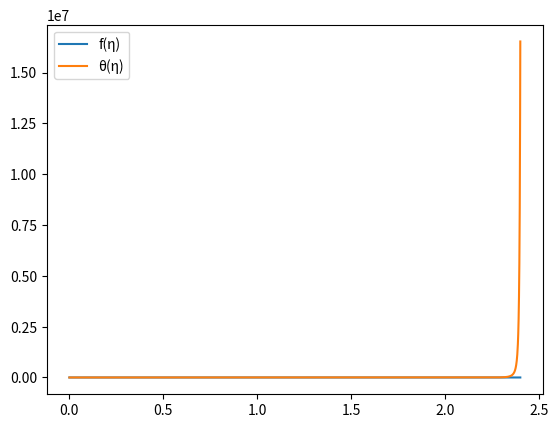

This chart was generated by the following Python code:
# -*- coding: utf-8 -*-

# commentaire TEST
# putain yes ca fonctionne sa maman !!!

def RRK4(function, t_0, f_0, t_f, dt):
    import matplotlib.pyplot as mpl
    T = [t_0]
    F = [f_0]
    while T[-1] < t_f:
        try:
            t = T[-1]
            x = F[-1]
            K_1 = function(t,x)
            K_2 = function(t + (dt/2), [x_i + (dt/2)*k_i for x_i,k_i in zip(x,K_1)])
            K_3 = function(t + (dt/2), [x_i + (dt/2)*k_i for x_i,k_i in zip(x,K_2)])
            K_4 = function(t + dt, [x_i + dt*k_i for x_i,k_i in zip(x,K_3)])
            T.append(t + dt)
            F.append([x_i + (dt/6)*(k1 + 2*k2 + 2*k3 + k4) for k1,k2,k3,k4,x_i in zip(K_1,K_2,K_3,K_4,x)])
        except OverflowError:
            break
    sol = [T,[f[0] for f in F],[f[3] for f in F]]
    mpl.plot(sol[0],sol[1], label = "f(η)")
    mpl.plot(sol[0],sol[2], label = "θ(η)")
    mpl.legend()
    mpl.show()


Pr = 7
f_2_0 = 0.01
th_1_0 = 0.00001
        

def couche_lim(eta, f):
    return (f[1],f[2],-3*f[0]*f[2] + 2*(f[1]**2) - f[3], f[4],-3*Pr*f[0]*f[4])
    


if __name__ == "__main__":
    print("Couche limite de vitesses")
    RRK4(couche_lim, 0, [0,0,f_2_0,1,th_1_0], 2.4, 0.001)
    
